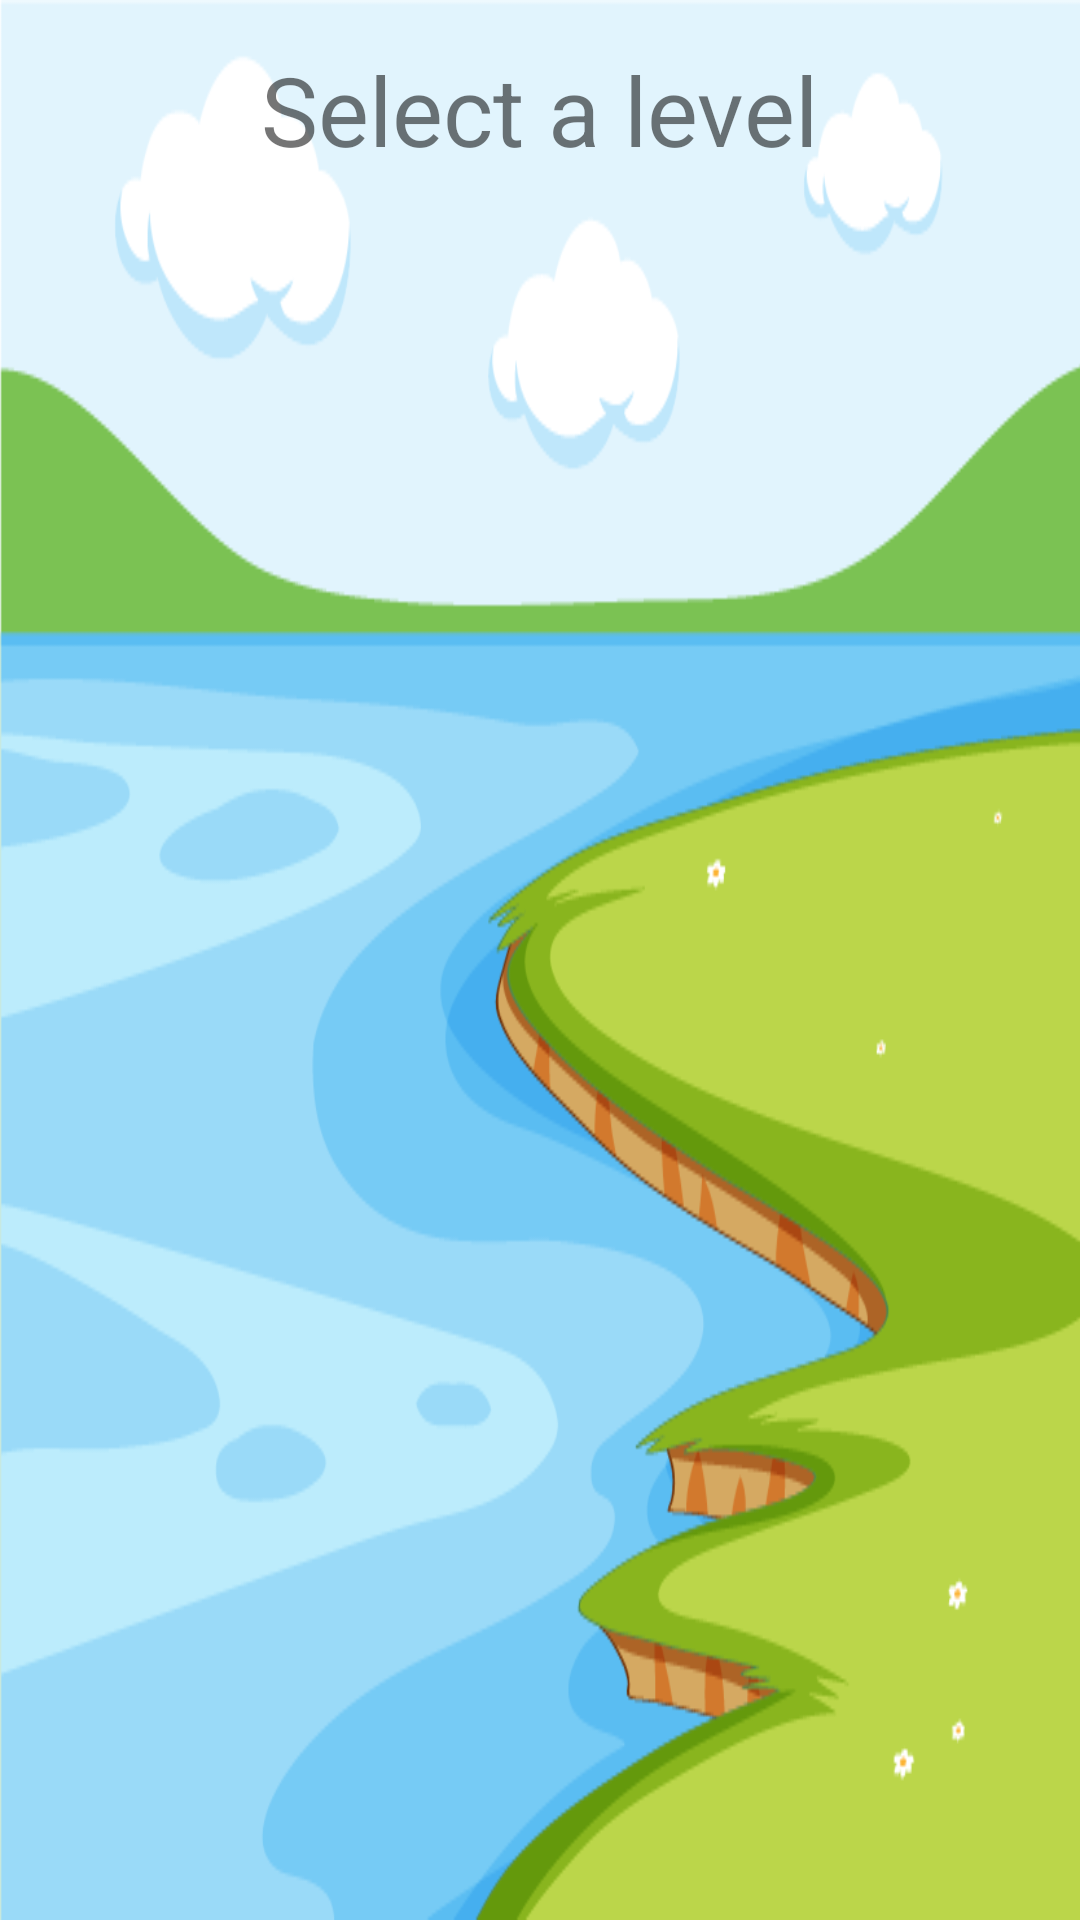

The Android layout XML behind this screen, and the referenced resources:
<!-- AndroidManifest.xml: application theme Theme.MentalGym -->
<!-- res/layout/activity_word_scramble_levels_recycler.xml -->
<?xml version="1.0" encoding="utf-8"?>
<RelativeLayout xmlns:android="http://schemas.android.com/apk/res/android"
    xmlns:app="http://schemas.android.com/apk/res-auto"
    xmlns:tools="http://schemas.android.com/tools"
    android:layout_width="match_parent"
    android:layout_height="match_parent"
    tools:context=".WordScrambleLevelsRecycler"
    android:background="@drawable/back_game">

    <TextView
        android:layout_width="wrap_content"
        android:layout_height="wrap_content"
        android:layout_centerHorizontal="true"
        android:text="Select a level"
        android:textSize="32sp"
        android:layout_marginTop="15dp"/>

    <androidx.recyclerview.widget.RecyclerView
        android:id="@+id/mRecyclerView"
        android:layout_width="409dp"
        android:layout_height="595dp"
        android:layout_centerHorizontal="true"
        android:layout_marginTop="65dp" />

    <TextView
        android:id="@+id/scoretxt"
        android:layout_width="wrap_content"
        android:layout_height="wrap_content"
        android:layout_below="@+id/mRecyclerView"
        android:layout_centerHorizontal="true"
        android:layout_marginTop="20dp"
        android:text="Score :"
        android:textSize="25sp" />

</RelativeLayout>
<!-- resources referenced by this layout -->
<resources>
  <!-- drawable back_game: png bitmap (drawable, 46157 bytes) -->
  <style name="Theme.MentalGym" parent="@style/Theme.MaterialComponents.Light.NoActionBar">
          <item name="android:windowNoTitle">true</item>
          <item name="android:windowActionBar">false</item>I
          <item name="android:windowFullscreen">true</item>
          <item name="android:windowContentOverlay">@null</item>
          
          <item name="colorPrimary">@color/newGray</item>
          <item name="colorPrimaryVariant">@color/purple_700</item>
          <item name="colorOnPrimary">@color/white</item>
          
          <item name="colorSecondary">@color/teal_200</item>
          <item name="colorSecondaryVariant">@color/teal_700</item>
          <item name="colorOnSecondary">@color/black</item>
          
          <item name="android:statusBarColor" tools:targetApi="l">?attr/colorPrimaryVariant</item>
          
      </style>
  <color name="newGray">#E4DEDE</color>
  <color name="purple_700">#FF3700B3</color>
  <color name="white">#FFFFFFFF</color>
      //onboarding colors
  <color name="teal_200">#FF03DAC5</color>
  <color name="teal_700">#FF018786</color>
  <color name="black">#FF000000</color>
</resources>
